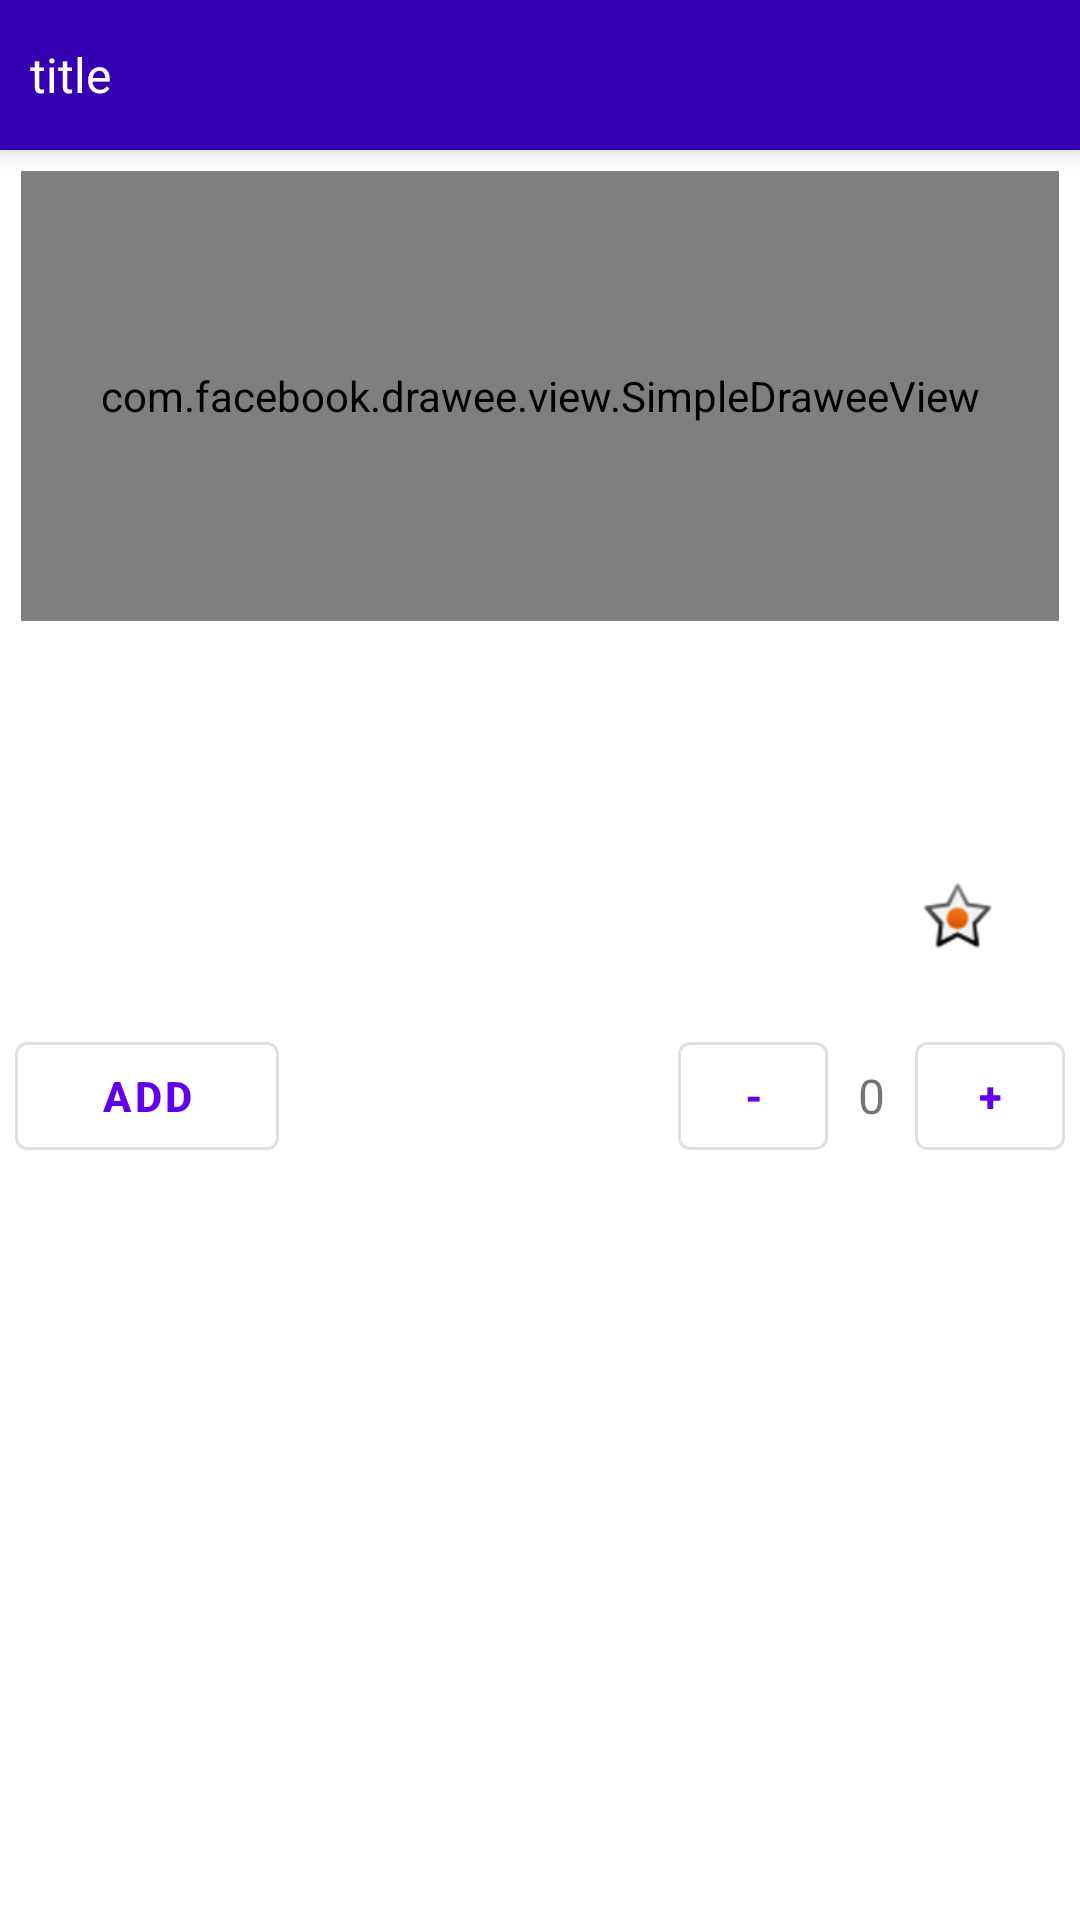

Android layout source for this screen:
<!-- AndroidManifest.xml: application theme Theme.StoreApplication -->
<!-- res/layout/activity_product_detail.xml -->
<?xml version="1.0" encoding="utf-8"?>
<androidx.appcompat.widget.LinearLayoutCompat xmlns:android="http://schemas.android.com/apk/res/android"
    android:layout_width="match_parent"
    android:orientation="vertical"
    xmlns:app="http://schemas.android.com/apk/res-auto"
    android:layout_height="match_parent">

    <include layout="@layout/toolbar" />

    <com.facebook.drawee.view.SimpleDraweeView
        android:layout_width="match_parent"
        android:layout_height="150dp"
        android:layout_margin="7dp"
        app:actualImageScaleType="fitCenter"
        android:id="@+id/productDetailImageSdv"
        />

    <androidx.appcompat.widget.LinearLayoutCompat
        android:layout_width="match_parent"
        android:gravity="center"
        android:padding="5dp"
        android:layout_margin="7dp"
        android:layout_height="wrap_content">



        <androidx.appcompat.widget.LinearLayoutCompat
            android:layout_width="match_parent"
            android:orientation="vertical"
            android:layout_gravity="center_vertical"
            android:layout_height="wrap_content">
            <TextView
                android:layout_width="match_parent"
                android:id="@+id/productDetailNameTv"
                android:padding="5dp"
                android:textColor="@color/black"
                android:textStyle="bold"
                android:textSize="16sp"
                android:layout_height="wrap_content"/>

            <TextView
                android:layout_width="match_parent"
                android:id="@+id/productDetailDescriptionTv"
                android:padding="5dp"
                android:textSize="14sp"
                android:layout_height="wrap_content"/>

            <androidx.appcompat.widget.LinearLayoutCompat
                android:layout_width="match_parent"
                android:gravity="center"
                android:layout_height="wrap_content">
                <TextView
                    android:layout_width="match_parent"
                    android:id="@+id/productDetailPriceTv"
                    android:padding="5dp"
                    android:layout_weight="1"
                    android:textSize="16sp"
                    android:textColor="@color/green"
                    android:layout_height="wrap_content"/>
                <ImageView
                    android:layout_width="wrap_content"
                    android:padding="5dp"
                    android:textSize="14sp"
                    android:src="@android:drawable/star_on"
                    android:layout_height="wrap_content"/>
                <TextView
                    android:layout_width="wrap_content"
                    android:id="@+id/productDetailRatingTv"
                    android:padding="5dp"
                    android:textColor="@color/black"
                    android:textSize="16sp"
                    android:layout_height="wrap_content"/>
            </androidx.appcompat.widget.LinearLayoutCompat>
        </androidx.appcompat.widget.LinearLayoutCompat>
    </androidx.appcompat.widget.LinearLayoutCompat>

    <androidx.appcompat.widget.LinearLayoutCompat
        android:layout_width="match_parent"
        android:orientation="horizontal"
        android:gravity="end"
        android:layout_height="wrap_content">

        <com.google.android.material.button.MaterialButton
            android:layout_width="wrap_content"
            style="@style/Widget.MaterialComponents.Button.OutlinedButton"
            android:text="Add"
            android:layout_margin="5dp"
            android:id="@+id/addToCartBtn"
            android:textStyle="bold"
            android:layout_height="wrap_content"/>

        <androidx.appcompat.widget.LinearLayoutCompat
            android:layout_width="match_parent"
            android:gravity="center|end"
            android:visibility="visible"
            android:id="@+id/cartAddRemoveBtnMainLL"
            android:layout_height="wrap_content">

            <com.google.android.material.button.MaterialButton
                android:layout_width="50dp"
                style="@style/Widget.MaterialComponents.Button.OutlinedButton"
                android:text="-"
                android:textStyle="bold"
                android:layout_margin="5dp"
                android:id="@+id/removeBtn"
                android:layout_height="wrap_content"/>

            <TextView
                android:layout_width="wrap_content"
                android:padding="5dp"
                android:text="0"
                android:id="@+id/qtyText"
                android:textSize="16sp"
                android:layout_height="wrap_content"/>

            <com.google.android.material.button.MaterialButton
                android:layout_width="50dp"
                style="@style/Widget.MaterialComponents.Button.OutlinedButton"
                android:text="+"
                android:layout_margin="5dp"
                android:id="@+id/addBtn"
                android:textStyle="bold"
                android:layout_height="wrap_content"/>


        </androidx.appcompat.widget.LinearLayoutCompat>


    </androidx.appcompat.widget.LinearLayoutCompat>
</androidx.appcompat.widget.LinearLayoutCompat>
<!-- res/layout/toolbar.xml (included above) -->
<?xml version="1.0" encoding="utf-8"?>
<androidx.appcompat.widget.Toolbar xmlns:android="http://schemas.android.com/apk/res/android"
    xmlns:app="http://schemas.android.com/apk/res-auto"
    android:id="@+id/toolbar"
    android:layout_width="match_parent"
    android:layout_height="50dp"
    android:elevation="5dp"
    android:background="@color/purple_700"
    android:gravity="center"
    app:contentInsetStart="0dp"
    app:contentInsetStartWithNavigation="0dp"
    app:navigationIcon="@drawable/back_icon">

    <LinearLayout
        android:layout_width="match_parent"
        android:layout_height="wrap_content"
        android:gravity="start"
        android:padding="5dp"
        android:layout_marginStart="5dp"
        android:orientation="horizontal">

        <androidx.appcompat.widget.AppCompatTextView
            android:id="@+id/titleText"
            android:layout_width="match_parent"
            android:layout_height="match_parent"
            android:layout_marginRight="10dp"
            android:layout_weight="1"
            android:gravity="start"
            android:text="title"
            android:textColor="@color/white"
            android:textSize="16sp" />



    </LinearLayout>
</androidx.appcompat.widget.Toolbar>
<!-- resources referenced by this layout -->
<resources>
  <color name="black">#FF000000</color>
  <color name="green">#ff99cc00</color>
  <color name="purple_700">#FF3700B3</color>
  <color name="white">#FFFFFFFF</color>
  <style name="Theme.StoreApplication" parent="Theme.MaterialComponents.DayNight.NoActionBar">
          
          <item name="colorPrimary">@color/purple_500</item>
          <item name="colorPrimaryVariant">@color/purple_700</item>
          <item name="colorOnPrimary">@color/white</item>
          
          <item name="colorSecondary">@color/teal_200</item>
          <item name="colorSecondaryVariant">@color/teal_700</item>
          <item name="colorOnSecondary">@color/black</item>
          
          <item name="android:statusBarColor" tools:targetApi="l">?attr/colorPrimaryVariant</item>
          
      </style>
  <color name="purple_500">#FF6200EE</color>
  <color name="teal_200">#FF03DAC5</color>
  <color name="teal_700">#FF018786</color>
</resources>
